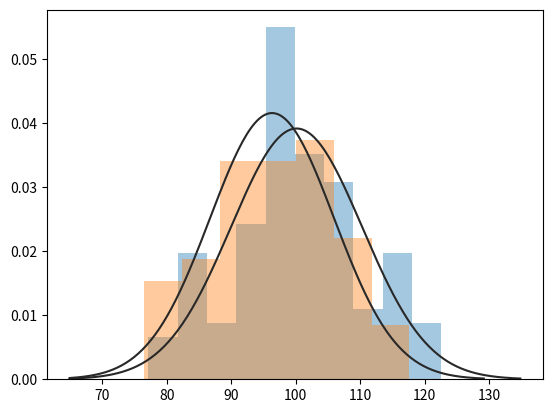

This figure's Python source:
'''
    서로 대응인 두 집단의 평균 차이 검정(paired samples t-test)
      처리 이전과 처리 이후를 각각의 모집단으로 판단하여, 동일한 관찰 대상으로부터 처리 이전과 처리 이후를 1:1로 대응시킨 두 집단으로 부터의 표본을 대응표본(paired sample)이라고 한다.
      대응인 두 집단의 평균 비교는 동일한 관찰 대상으로부터 처리 이전의 관찰과 이후의 관찰을 비교하여 영향을 미친 정도를 밝히는데 주로 사용하고 있다. 집단 간 비교가 아니므로 등분산 검정을 할 필요가 없다.
'''
import scipy.stats as stats
import pandas as pd
import numpy as np

'''  특강이 시험 점수에 영향을 주었는지 검정하기
    귀무 : 특강 전후에 시험 점수는 차이가 없다. 
    대립 : -------------------------- 있다.
'''
np.random.seed(7)
x1 = np.random.normal(100, 10, 100) # 정규분포를 따르는 랜덤값
x2 = np.random.normal(97, 10, 100)  # (평균, 표준편차, 갯수)

import seaborn as sns
import matplotlib.pyplot as plt
sns.distplot(x1, kde=False, fit=stats.norm)
sns.distplot(x2, kde=False, fit=stats.norm)
# plt.show()
print(stats.ttest_rel(x1, x2).pvalue)

'''  📌해석
    pvalue 0.010843720488266774 < 0.05 이므로 귀무기각. 특강 전후에 시험점수 차이가 있다.
    => 특강이 시험점수에 영향을 주었다. 라는 의견을 받아들임
'''


'''  실습) 복부 수술 전 9명의 몸무게와 복부 수술 후 몸무게 변화
    귀무 : 복부 수술 전후 몸무게 차이가 없다. 
    대립 : ------------------------- 있다.
'''
baseline = [67.2, 67.4, 71.5, 77.6, 86.0, 89.1, 59.5, 81.9, 105.5]
follow_up = [62.4, 64.6, 70.4, 62.6, 80.1, 73.2, 58.2, 71.0, 101.0]

p_sample = stats.ttest_rel(baseline, follow_up)
print(p_sample.pvalue) 

'''  📌해석
    pvalue 0.006326650855933662 < 0.05 이므로 귀무 기각. 몸무게 차이가 있다.
'''
